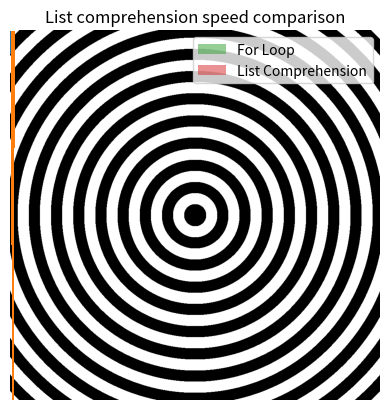

Write the Python code that produced this figure.
print('Hello, world!')

# This is a comment
for i in range(5):
    print('Iteration', i)

# TODO: Fix the errors so this prints "0 2 4 6 8"
for i in range(10):
  if i % 2 == 0:
    print(i, end=' ')

x = 42
pi = 3.14159
name = "Ada"
is_valid = True
scores = [95, 88, 72]
user = {'id': 1, 'name': 'Sam'}

print(type(x), type(pi), type(name), type(is_valid), type(scores), type(user))

# Your code here
temperature_c = 21.5
cities = ['Boston', 'New York City', 'Atlanta']

print(f"The temperature is {temperature_c}°C in {cities[0]}.")

print(type(temperature_c), type(cities))

number = 7
if number % 2 == 0:
    print(number, "is even")
else:
    print(number, "is odd")

# Your code here
for i in range(1, 21):
  print(i, end='\t')
  if i % 3 == 0:
    print('Fizz', end='')
  if i % 5 == 0:
    print('Buzz', end='')
  print('')

def greet(name):
    """Return a friendly greeting"""
    return f"Hello, {name}!"

print(greet('Data Scientist'))

# Your code here
def fib(n):
  if n == 0:
    return 0
  if n == 1:
    return 1
  return fib(n - 1) + fib(n - 2)

print(fib(10))

import math
import random
import numpy as np
import matplotlib.pyplot as plt

samples = np.random.randn(1000)
plt.hist(samples, bins=30)
plt.title('Histogram of Normal Samples')
plt.show()

# Your code here
import random
import numpy as np
import matplotlib.pyplot as plt

samples = np.random.randint(1, 7, 10000) + np.random.randint(1, 7, 10000)
plt.hist(samples, bins=11)
plt.title('Histogram of Dice Simulation')
plt.show()

# (Add a Markdown cell below instead of editing here)

!git clone https://github.com/thomasha1310/rise-practicum

# Problem 1

import timeit
import numpy as np
import matplotlib.pyplot as plt

array = []
for i in range(1, 100001):
  array.append(i)

def list_comprehension():
  result = [val ** 2 for val in array]

def for_loop():
  result = []
  for i in range(100000):
    result.append(array[i] ** 2)

for_loop_data = []
list_comprehension_data = []
for _ in range(1000):
  for_loop_data.append(timeit.timeit(for_loop, number=1))
  list_comprehension_data.append(timeit.timeit(list_comprehension, number=1))



plt.title('List comprehension speed comparison')
plt.hist(for_loop_data, bins=100, alpha=0.5, label="For Loop")
plt.hist(list_comprehension_data, bins=100, alpha=0.5, label="List Comprehension")
plt.legend()
plt.show()

# Problem 2

dict = {chr(i + 97): i for i in range(26)}

print(dict)

# Problem 3

import numpy as np
import matplotlib.pyplot as plt

size = 1000
width = 30
image = []

for y in range(size):
  row = []
  for x in range(size):
    distance = ((x - size / 2) ** 2 + (y - size / 2) ** 2) ** 0.5
    if int(distance / width) % 2 == 0:
      row.append(0)
    else:
      row.append(255)
  image.append(row)

plt.imshow(image, cmap='gray', vmin=0, vmax=255)
plt.axis("off")
plt.show()

# Problem 4

def is_prime(n):
    for i in range(2, int(n ** 0.5) + 1):
        if n % i == 0:
            return False
    return True

for i in range(2, 1000):
    if is_prime(i):
        print(f"{i}")

